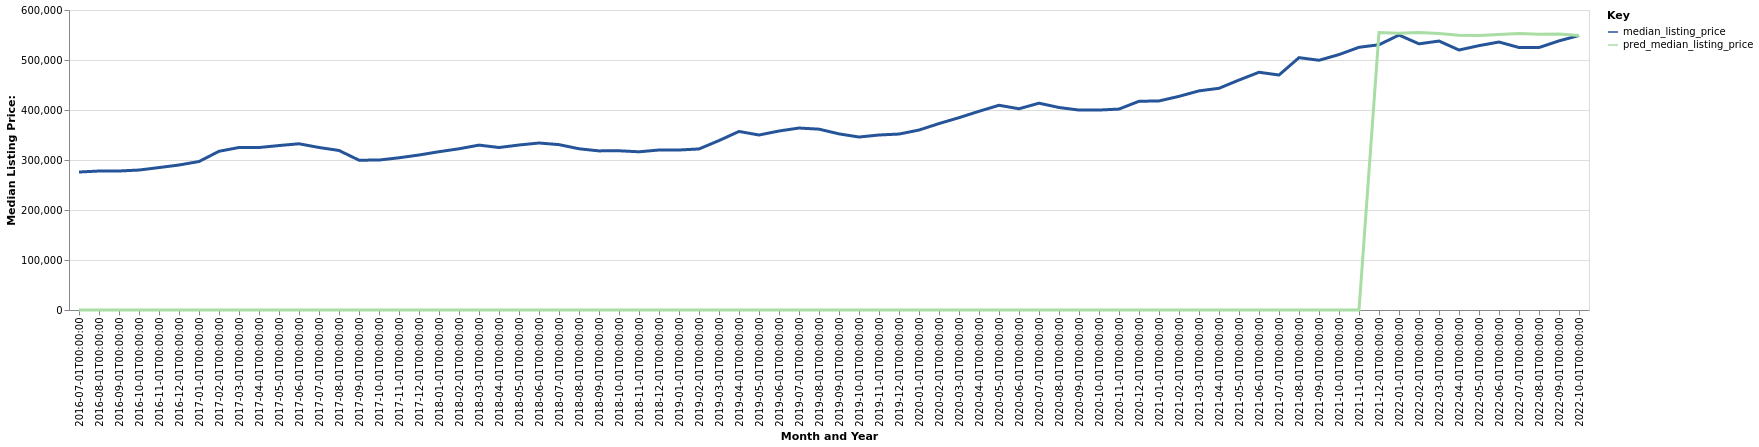

The file beside this chart, header and first rows:
date, time_idx, median_listing_price, thirty_year_interest_rate_five, month, county_name, active_listing_count, pred_median_listing_price, month_year
2016-07-01, 0, 275950, 3.72, 7, Kennewick-Richland, WA, 815.0, 0, Jul-2016
2016-08-01, 1, 277950, 3.73, 8, Kennewick-Richland, WA, 856.0, 0, Aug-2016
2016-09-01, 2, 278000, 3.66, 9, Kennewick-Richland, WA, 863.0, 0, Sep-2016
2016-10-01, 3, 279900, 3.64, 10, Kennewick-Richland, WA, 821.0, 0, Oct-2016
2016-11-01, 4, 284850, 3.66, 11, Kennewick-Richland, WA, 721.0, 0, Nov-2016
2016-12-01, 5, 289995, 3.48, 12, Kennewick-Richland, WA, 653.0, 0, Dec-2016
2017-01-01, 6, 296950, 3.45, 1, Kennewick-Richland, WA, 583.0, 0, Jan-2017
2017-02-01, 7, 317438, 3.5, 2, Kennewick-Richland, WA, 516.0, 0, Feb-2017
2017-03-01, 8, 325000, 3.52, 3, Kennewick-Richland, WA, 500.0, 0, Mar-2017
2017-04-01, 9, 324950, 4.03, 4, Kennewick-Richland, WA, 553.0, 0, Apr-2017
2017-05-01, 10, 328925, 4.32, 5, Kennewick-Richland, WA, 579.0, 0, May-2017
2017-06-01, 11, 332450, 4.2, 6, Kennewick-Richland, WA, 613.0, 0, Jun-2017
2017-07-01, 12, 325000, 4.19, 7, Kennewick-Richland, WA, 713.0, 0, Jul-2017
2017-08-01, 13, 319075, 4.3, 8, Kennewick-Richland, WA, 794.0, 0, Aug-2017
2017-09-01, 14, 299625, 4.1, 9, Kennewick-Richland, WA, 1136, 0, Sep-2017
2017-10-01, 15, 299900, 4.05, 10, Kennewick-Richland, WA, 1174, 0, Oct-2017
2017-11-01, 16, 304439, 3.94, 11, Kennewick-Richland, WA, 1125, 0, Nov-2017
2017-12-01, 17, 310000, 4.03, 12, Kennewick-Richland, WA, 957.0, 0, Dec-2017
2018-01-01, 18, 316575, 3.93, 1, Kennewick-Richland, WA, 833.0, 0, Jan-2018
2018-02-01, 19, 322450, 3.83, 2, Kennewick-Richland, WA, 825.0, 0, Feb-2018
2018-03-01, 20, 329800, 3.94, 3, Kennewick-Richland, WA, 850.0, 0, Mar-2018
2018-04-01, 21, 324975, 3.95, 4, Kennewick-Richland, WA, 933.0, 0, Apr-2018
2018-05-01, 22, 330000, 3.99, 5, Kennewick-Richland, WA, 990.0, 0, May-2018
2018-06-01, 23, 334000, 4.15, 6, Kennewick-Richland, WA, 745.0, 0, Jun-2018
2018-07-01, 24, 330750, 4.4, 7, Kennewick-Richland, WA, 1075, 0, Jul-2018
2018-08-01, 25, 322450, 4.46, 8, Kennewick-Richland, WA, 1134, 0, Aug-2018
2018-09-01, 26, 318230, 4.58, 9, Kennewick-Richland, WA, 1160, 0, Sep-2018
2018-10-01, 27, 318450, 4.66, 10, Kennewick-Richland, WA, 1148, 0, Oct-2018
2018-11-01, 28, 316425, 4.62, 11, Kennewick-Richland, WA, 1067, 0, Nov-2018
2018-12-01, 29, 320000, 4.54, 12, Kennewick-Richland, WA, 948.0, 0, Dec-2018
2019-01-01, 30, 320000, 4.6, 1, Kennewick-Richland, WA, 885.0, 0, Jan-2019
2019-02-01, 31, 322105, 4.72, 2, Kennewick-Richland, WA, 824.0, 0, Feb-2019
2019-03-01, 32, 338854, 4.9, 3, Kennewick-Richland, WA, 666.0, 0, Mar-2019
2019-04-01, 33, 357100, 4.94, 4, Kennewick-Richland, WA, 522.0, 0, Apr-2019
2019-05-01, 34, 349979, 4.75, 5, Kennewick-Richland, WA, 542.0, 0, May-2019
2019-06-01, 35, 358000, 4.51, 6, Kennewick-Richland, WA, 546.0, 0, Jun-2019
2019-07-01, 36, 363938, 4.41, 7, Kennewick-Richland, WA, 586.0, 0, Jul-2019
2019-08-01, 37, 361700, 4.41, 8, Kennewick-Richland, WA, 634.0, 0, Aug-2019
2019-09-01, 38, 352250, 4.2, 9, Kennewick-Richland, WA, 696.0, 0, Sep-2019
2019-10-01, 39, 345950, 4.14, 10, Kennewick-Richland, WA, 717.0, 0, Oct-2019
2019-11-01, 40, 350000, 3.84, 11, Kennewick-Richland, WA, 686.0, 0, Nov-2019
2019-12-01, 41, 351900, 3.81, 12, Kennewick-Richland, WA, 636.0, 0, Dec-2019
2020-01-01, 42, 359900, 3.75, 1, Kennewick-Richland, WA, 581.0, 0, Jan-2020
2020-02-01, 43, 372857, 3.73, 2, Kennewick-Richland, WA, 502.0, 0, Feb-2020
2020-03-01, 44, 384675, 3.78, 3, Kennewick-Richland, WA, 503.0, 0, Mar-2020
2020-04-01, 45, 397400, 3.75, 4, Kennewick-Richland, WA, 502.0, 0, Apr-2020
2020-05-01, 46, 409450, 3.74, 5, Kennewick-Richland, WA, 479.0, 0, May-2020
2020-06-01, 47, 402475, 3.72, 6, Kennewick-Richland, WA, 490.0, 0, Jun-2020
2020-07-01, 48, 413625, 3.49, 7, Kennewick-Richland, WA, 506.0, 0, Jul-2020
2020-08-01, 49, 405000, 3.65, 8, Kennewick-Richland, WA, 473.0, 0, Aug-2020
2020-09-01, 50, 399900, 3.33, 9, Kennewick-Richland, WA, 469.0, 0, Sep-2020
2020-10-01, 51, 399900, 3.28, 10, Kennewick-Richland, WA, 473.0, 0, Oct-2020
2020-11-01, 52, 401875, 3.21, 11, Kennewick-Richland, WA, 420.0, 0, Nov-2020
2020-12-01, 53, 417448, 3.07, 12, Kennewick-Richland, WA, 351.0, 0, Dec-2020
2021-01-01, 54, 418100, 2.99, 1, Kennewick-Richland, WA, 317.0, 0, Jan-2021
2021-02-01, 55, 427296, 2.93, 2, Kennewick-Richland, WA, 284.0, 0, Feb-2021
2021-03-01, 56, 438250, 2.88, 3, Kennewick-Richland, WA, 238.0, 0, Mar-2021
2021-04-01, 57, 443450, 2.84, 4, Kennewick-Richland, WA, 207.0, 0, Apr-2021
2021-05-01, 58, 459900, 2.71, 5, Kennewick-Richland, WA, 204.0, 0, May-2021
2021-06-01, 59, 475475, 2.79, 6, Kennewick-Richland, WA, 209.0, 0, Jun-2021
... 16 more rows
